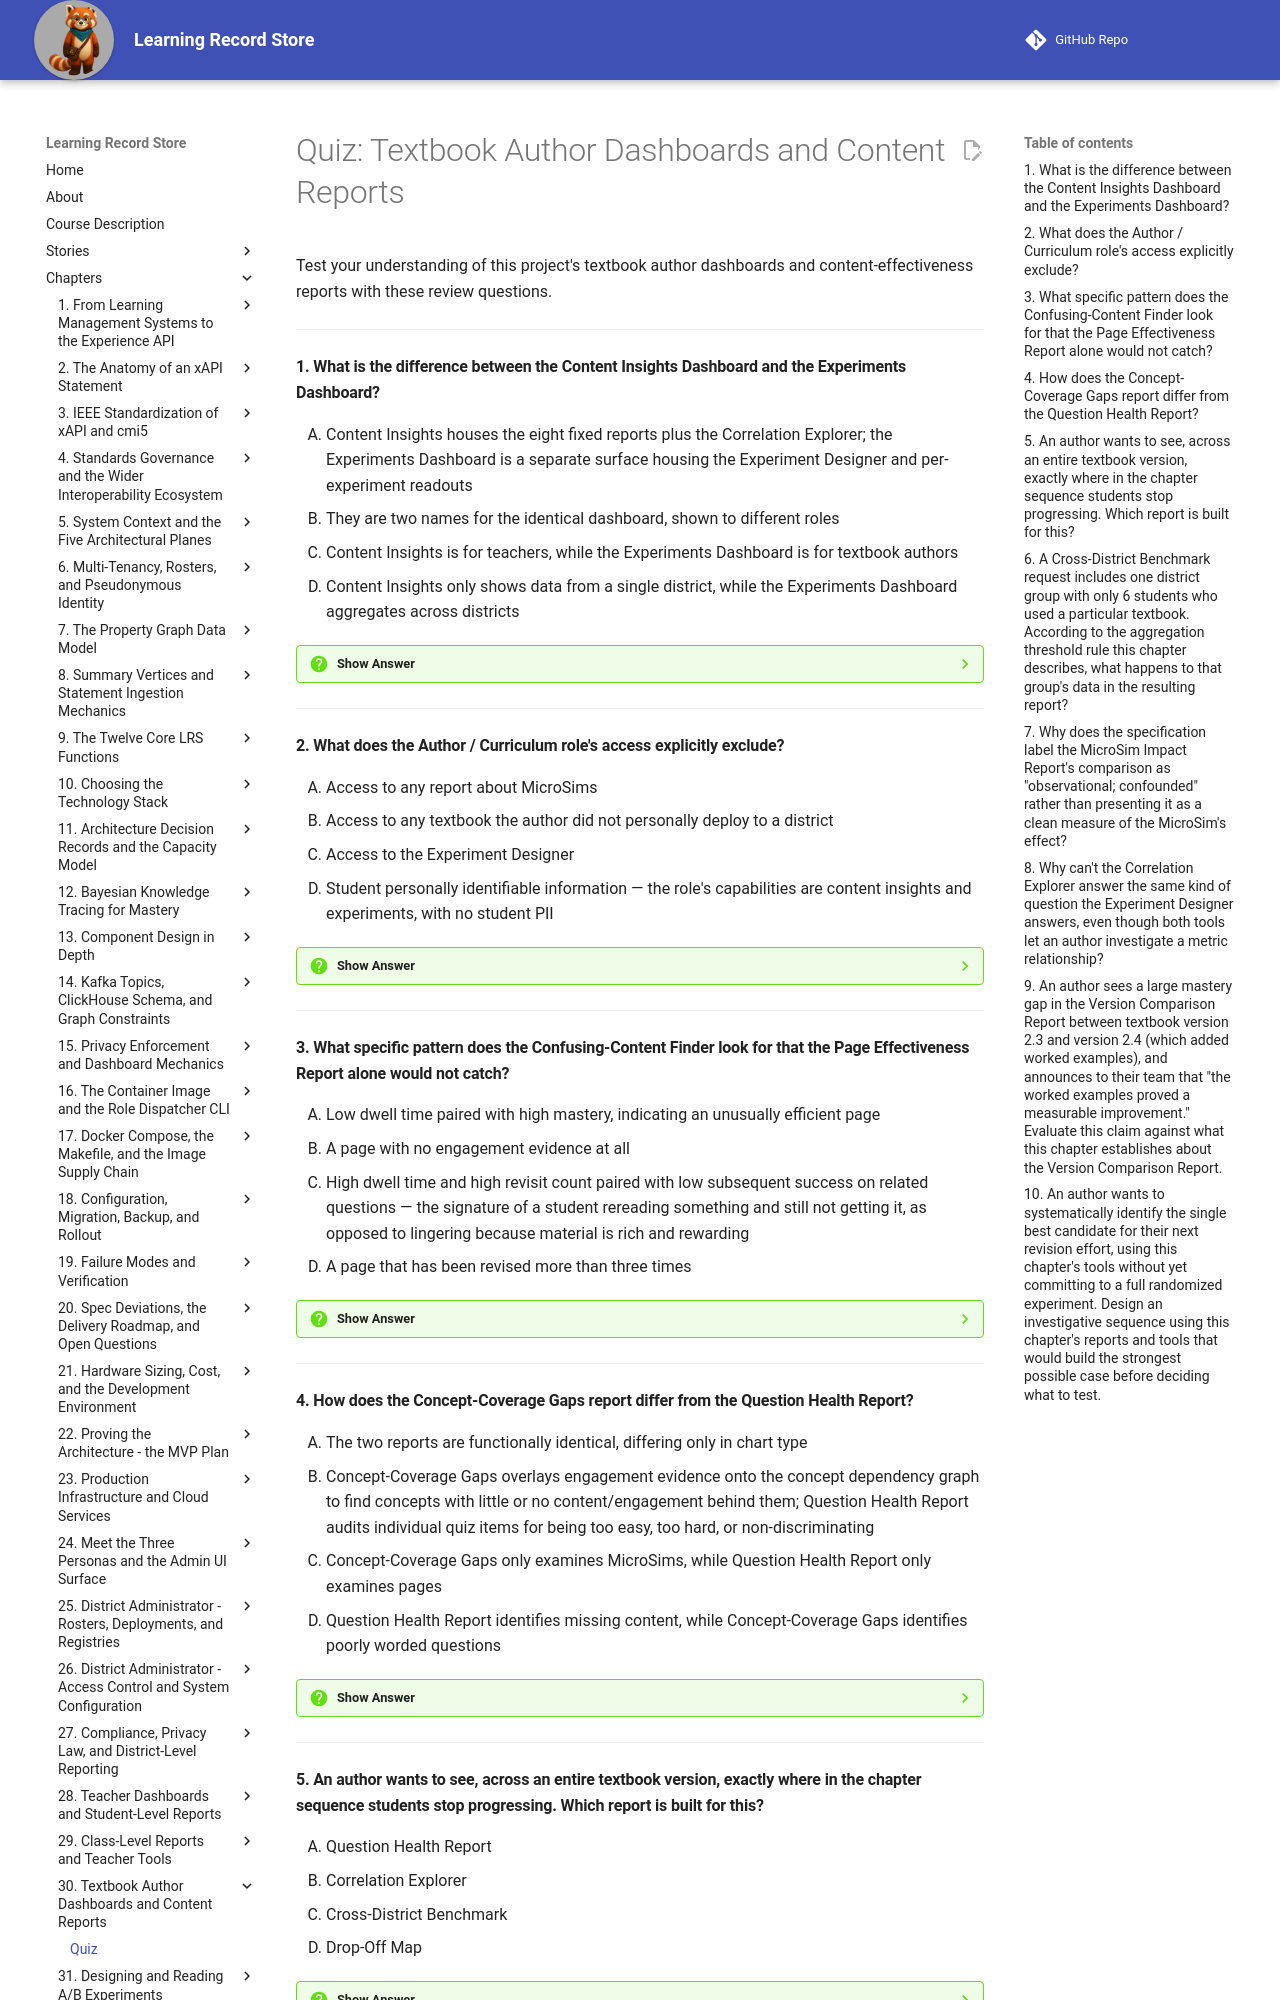

repository: dmccreary/learning-record-store · page: chapters/30-author-dashboards-content-reports/quiz/index.html · generator: mkdocs

---
title: "Quiz: Textbook Author Dashboards and Content Reports"
description: Review questions on the Content Insights and Experiments dashboards, the eight content-effectiveness reports, and the Correlation Explorer and Experiment Designer tools for a textbook author.
social:
   cards: false
---
# Quiz: Textbook Author Dashboards and Content Reports

Test your understanding of this project's textbook author dashboards and content-effectiveness reports with these review questions.

---

#### 1. What is the difference between the Content Insights Dashboard and the Experiments Dashboard?

<div class="upper-alpha" markdown>
1. Content Insights houses the eight fixed reports plus the Correlation Explorer; the Experiments Dashboard is a separate surface housing the Experiment Designer and per-experiment readouts
2. They are two names for the identical dashboard, shown to different roles
3. Content Insights is for teachers, while the Experiments Dashboard is for textbook authors
4. Content Insights only shows data from a single district, while the Experiments Dashboard aggregates across districts
</div>

??? question "Show Answer"
    The correct answer is **A**. Content Insights bundles the eight fixed reports and the Correlation Explorer, while the Experiments Dashboard is a distinct surface for the Experiment Designer and its readouts. B wrongly conflates two separate dashboards. C misassigns both dashboards to the wrong persona — both belong to the Textbook Author. D invents a scoping distinction that does not match either dashboard's actual design.

    **Concept Tested:** Content Insights Dashboard / Experiments Dashboard

    **See:** [Bringing the Author's Toolbox Together](index.md#bringing-the-authors-toolbox-together)

---

#### 2. What does the Author / Curriculum role's access explicitly exclude?

<div class="upper-alpha" markdown>
1. Access to any report about MicroSims
2. Access to any textbook the author did not personally deploy to a district
3. Access to the Experiment Designer
4. Student personally identifiable information — the role's capabilities are content insights and experiments, with no student PII
</div>

??? question "Show Answer"
    The correct answer is **D**. The specification is explicit that the Author / Curriculum role's capabilities are content insights and experiments, with no access to student PII at all. A is false — MicroSim reports are a core part of the author's toolkit. B misstates scope, which is tied to authored textbooks, not deployment relationships. C is false — the Experiment Designer is a core author tool.

    **Concept Tested:** (Author scope, no student PII)

    **See:** [Who the Author Is, and What They Can (and Cannot) See](index.md#who-the-author-is-and-what-they-can-and-cannot-see)

---

#### 3. What specific pattern does the Confusing-Content Finder look for that the Page Effectiveness Report alone would not catch?

<div class="upper-alpha" markdown>
1. Low dwell time paired with high mastery, indicating an unusually efficient page
2. A page with no engagement evidence at all
3. High dwell time and high revisit count paired with low subsequent success on related questions — the signature of a student rereading something and still not getting it, as opposed to lingering because material is rich and rewarding
4. A page that has been revised more than three times
</div>

??? question "Show Answer"
    The correct answer is **C**. This specific combination — high dwell, high revisits, low subsequent success — is the confusion signature the Confusing-Content Finder is built to catch, distinct from a page students simply enjoy spending time on. A describes an unrelated, opposite pattern. B describes the Concept-Coverage Gaps report's concern instead. D invents an arbitrary revision-count trigger the chapter never describes.

    **Concept Tested:** Confusing-Content Finder

    **See:** [Reading a Single Page: Effectiveness, Confusion, and Drop-Off](index.md#reading-a-single-page-effectiveness-confusion-and-drop-off)

---

#### 4. How does the Concept-Coverage Gaps report differ from the Question Health Report?

<div class="upper-alpha" markdown>
1. The two reports are functionally identical, differing only in chart type
2. Concept-Coverage Gaps overlays engagement evidence onto the concept dependency graph to find concepts with little or no content/engagement behind them; Question Health Report audits individual quiz items for being too easy, too hard, or non-discriminating
3. Concept-Coverage Gaps only examines MicroSims, while Question Health Report only examines pages
4. Question Health Report identifies missing content, while Concept-Coverage Gaps identifies poorly worded questions
</div>

??? question "Show Answer"
    The correct answer is **B**. Concept-Coverage Gaps looks for structurally under-covered concepts across the learning graph, while Question Health Report audits individual quiz items for the too-easy, too-hard, or non-discriminating pattern — two genuinely different units of analysis. A ignores their distinct purposes. C wrongly restricts each report to a single content type. D swaps their actual functions.

    **Concept Tested:** Concept-Coverage Gaps / Question Health Report

    **See:** [Seeing the Whole Textbook at Once](index.md#seeing-the-whole-textbook-at-once)

---

#### 5. An author wants to see, across an entire textbook version, exactly where in the chapter sequence students stop progressing. Which report is built for this?

<div class="upper-alpha" markdown>
1. Question Health Report
2. Correlation Explorer
3. Cross-District Benchmark
4. Drop-Off Map
</div>

??? question "Show Answer"
    The correct answer is **D**. The Drop-Off Map renders exactly this — a Sankey or funnel view showing where, across a whole textbook version, students stop progressing. A audits individual quiz items, not sequence progression. B is an ad hoc correlation tool, not a fixed sequence report. C aggregates performance across districts, not chapter progression.

    **Concept Tested:** Drop-Off Map

    **See:** [Reading a Single Page: Effectiveness, Confusion, and Drop-Off](index.md#reading-a-single-page-effectiveness-confusion-and-drop-off)

---
